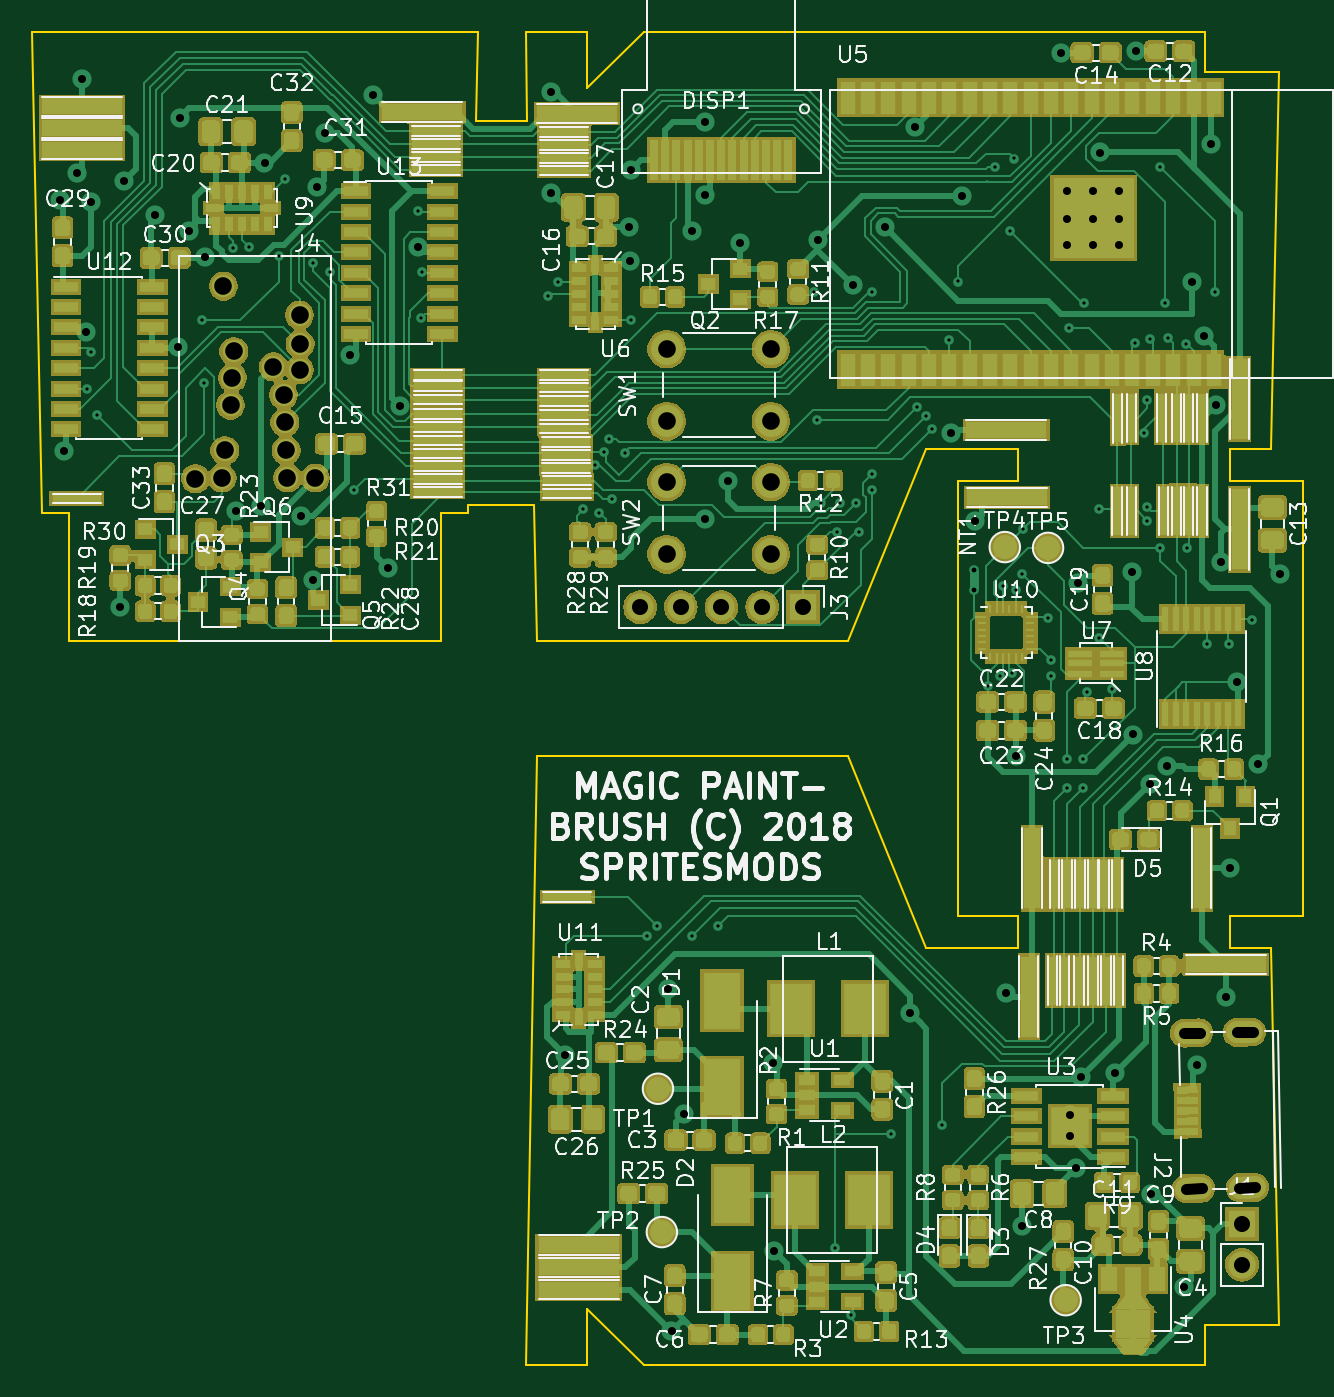
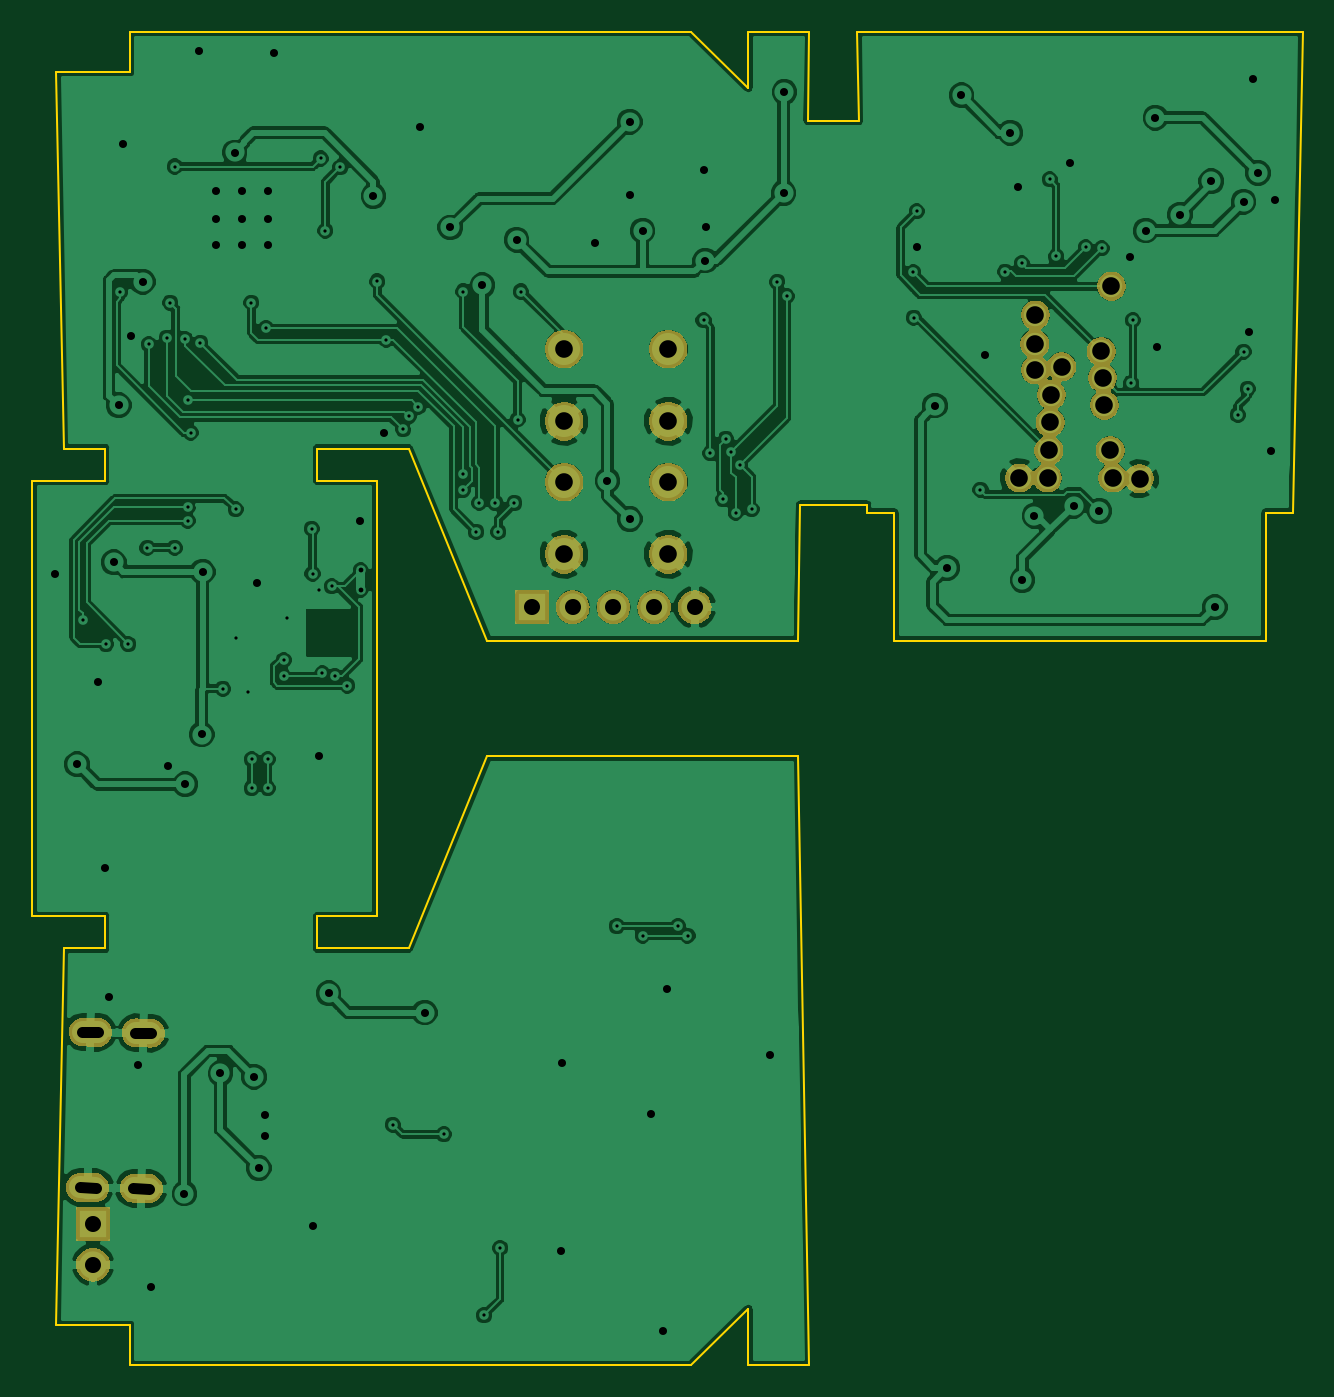
Circuit board: 11 layer files. Board 79.3 x 83.2 mm.
- bottom_copper: magicbrush-B.Cu.gbl (179380 bytes)
- bottom_mask: magicbrush-B.Mask.gbs (35323 bytes)
- paste: magicbrush-B.Paste.gbp (513 bytes)
- bottom_silk: magicbrush-B.SilkS.gbo (514 bytes)
- outline: magicbrush-Edge.Cuts.gm1 (2934 bytes)
- top_copper: magicbrush-F.Cu.gtl (359425 bytes)
- top_mask: magicbrush-F.Mask.gts (213446 bytes)
- paste: magicbrush-F.Paste.gtp (259826 bytes)
- top_silk: magicbrush-F.SilkS.gto (122925 bytes)
- drill: magicbrush-NPTH.drl (152 bytes)
- drill: magicbrush-PTH.drl (3656 bytes)

=== bottom_copper: magicbrush-B.Cu.gbl (179380 bytes, source omitted) ===
=== bottom_mask: magicbrush-B.Mask.gbs (35323 bytes, source omitted) ===
=== paste: magicbrush-B.Paste.gbp ===
G04 #@! TF.GenerationSoftware,KiCad,Pcbnew,5.0.1+dfsg1-3*
G04 #@! TF.CreationDate,2018-12-09T22:02:06+08:00*
G04 #@! TF.ProjectId,magicbrush,6D6167696362727573682E6B69636164,rev?*
G04 #@! TF.SameCoordinates,Original*
G04 #@! TF.FileFunction,Paste,Bot*
G04 #@! TF.FilePolarity,Positive*
%FSLAX46Y46*%
G04 Gerber Fmt 4.6, Leading zero omitted, Abs format (unit mm)*
G04 Created by KiCad (PCBNEW 5.0.1+dfsg1-3) date Sun 09 Dec 2018 10:02:06 PM CST*
%MOMM*%
%LPD*%
G01*
G04 APERTURE LIST*
G04 APERTURE END LIST*
M02*

=== bottom_silk: magicbrush-B.SilkS.gbo ===
G04 #@! TF.GenerationSoftware,KiCad,Pcbnew,5.0.1+dfsg1-3*
G04 #@! TF.CreationDate,2018-12-09T22:02:06+08:00*
G04 #@! TF.ProjectId,magicbrush,6D6167696362727573682E6B69636164,rev?*
G04 #@! TF.SameCoordinates,Original*
G04 #@! TF.FileFunction,Legend,Bot*
G04 #@! TF.FilePolarity,Positive*
%FSLAX46Y46*%
G04 Gerber Fmt 4.6, Leading zero omitted, Abs format (unit mm)*
G04 Created by KiCad (PCBNEW 5.0.1+dfsg1-3) date Sun 09 Dec 2018 10:02:06 PM CST*
%MOMM*%
%LPD*%
G01*
G04 APERTURE LIST*
G04 APERTURE END LIST*
M02*

=== outline: magicbrush-Edge.Cuts.gm1 ===
G04 #@! TF.GenerationSoftware,KiCad,Pcbnew,5.0.1+dfsg1-3*
G04 #@! TF.CreationDate,2018-12-09T22:02:06+08:00*
G04 #@! TF.ProjectId,magicbrush,6D6167696362727573682E6B69636164,rev?*
G04 #@! TF.SameCoordinates,Original*
G04 #@! TF.FileFunction,Profile,NP*
%FSLAX46Y46*%
G04 Gerber Fmt 4.6, Leading zero omitted, Abs format (unit mm)*
G04 Created by KiCad (PCBNEW 5.0.1+dfsg1-3) date Sun 09 Dec 2018 10:02:06 PM CST*
%MOMM*%
%LPD*%
G01*
G04 APERTURE LIST*
%ADD10C,0.150000*%
G04 APERTURE END LIST*
D10*
X131350000Y-80300000D02*
X131500000Y-88800000D01*
X127200000Y-80800000D02*
X127200000Y-80300000D01*
X127200000Y-80300000D02*
X131350000Y-80300000D01*
X127700000Y-56350000D02*
X127800000Y-50800000D01*
X130800000Y-50800000D02*
X130900000Y-56350000D01*
X174750000Y-106000000D02*
X179300000Y-106000000D01*
X174750000Y-108000000D02*
X174750000Y-106000000D01*
X177300000Y-108000000D02*
X174750000Y-108000000D01*
X161500000Y-106000000D02*
X157800000Y-106000000D01*
X161500000Y-108000000D02*
X161500000Y-106000000D01*
X155800000Y-108000000D02*
X161500000Y-108000000D01*
X161500000Y-76800000D02*
X155800000Y-76800000D01*
X161500000Y-78800000D02*
X161500000Y-76800000D01*
X157800000Y-78800000D02*
X161500000Y-78800000D01*
X174750000Y-76800000D02*
X177300000Y-76800000D01*
X174750000Y-78800000D02*
X174750000Y-76800000D01*
X179300000Y-78800000D02*
X174750000Y-78800000D01*
X130900000Y-56350000D02*
X127700000Y-56350000D01*
X113900000Y-50800000D02*
X100000000Y-50800000D01*
X150900000Y-96000000D02*
X155800000Y-108000000D01*
X134600000Y-130500000D02*
X138200000Y-134000000D01*
X173200000Y-131500000D02*
X177800000Y-131500000D01*
X130800000Y-134000000D02*
X134600000Y-134000000D01*
X177800000Y-131500000D02*
X177300000Y-108000000D01*
X134600000Y-134000000D02*
X134600000Y-130500000D01*
X130800000Y-134000000D02*
X131500000Y-96000000D01*
X131500000Y-96000000D02*
X150900000Y-96000000D01*
X173200000Y-134000000D02*
X173200000Y-131500000D01*
X138200000Y-134000000D02*
X173200000Y-134000000D01*
X179300000Y-78800000D02*
X179300000Y-106000000D01*
X157800000Y-78800000D02*
X157800000Y-106000000D01*
X173200000Y-53300000D02*
X177800000Y-53300000D01*
X173200000Y-50800000D02*
X173200000Y-53300000D01*
X138200000Y-50800000D02*
X173200000Y-50800000D01*
X134600000Y-54300000D02*
X138200000Y-50800000D01*
X134600000Y-50800000D02*
X134600000Y-54300000D01*
X130800000Y-50800000D02*
X134600000Y-50800000D01*
X150900000Y-88800000D02*
X155800000Y-76800000D01*
X131500000Y-88800000D02*
X150900000Y-88800000D01*
X177800000Y-53300000D02*
X177300000Y-76800000D01*
X125500000Y-80800000D02*
X125500000Y-88800000D01*
X125500000Y-80800000D02*
X127200000Y-80800000D01*
X113900000Y-88800000D02*
X125500000Y-88800000D01*
X100600880Y-80800000D02*
X100000880Y-50800000D01*
X102300880Y-80800000D02*
X100600880Y-80800000D01*
X102300880Y-80800000D02*
X102300880Y-88800000D01*
X113900000Y-50800000D02*
X127800000Y-50800000D01*
X113900880Y-88800000D02*
X102300880Y-88800000D01*
M02*

=== top_copper: magicbrush-F.Cu.gtl (359425 bytes, source omitted) ===
=== top_mask: magicbrush-F.Mask.gts (213446 bytes, source omitted) ===
=== paste: magicbrush-F.Paste.gtp (259826 bytes, source omitted) ===
=== top_silk: magicbrush-F.SilkS.gto (122925 bytes, source omitted) ===
=== drill: magicbrush-NPTH.drl ===
M48
;DRILL file {KiCad 5.0.1+dfsg1-3} date Sun 09 Dec 2018 10:02:09 PM CST
;FORMAT={-:-/ absolute / inch / decimal}
FMAT,2
INCH,TZ
%
G90
G05
M72
T0
M30

=== drill: magicbrush-PTH.drl ===
M48
;DRILL file {KiCad 5.0.1+dfsg1-3} date Sun 09 Dec 2018 10:02:09 PM CST
;FORMAT={-:-/ absolute / inch / decimal}
FMAT,2
INCH,TZ
T1C0.0079
T2C0.0118
T3C0.0197
T4C0.0276
T5C0.0394
T6C0.0433
%
G90
G05
M72
T1
X4.0725Y-2.8767
X4.0827Y-2.7854
X4.0965Y-2.9409
X4.3543Y-2.7087
X4.359Y-2.862
X4.4311Y-2.5315
X4.4705Y-2.5295
X4.5433Y-2.5512
X4.5591Y-2.3622
X4.628Y-2.5689
X4.6683Y-2.5892
X4.729Y-3.125
X4.8858Y-2.4409
X4.8927Y-2.7021
X4.8937Y-2.5906
X5.2047Y-2.6496
X5.2283Y-2.6142
X5.2913Y-3.1732
X5.3198Y-3.0643
X5.3307Y-3.1811
X5.3424Y-3.0323
X5.3543Y-3.
X5.3612Y-3.1486
X5.3927Y-3.0351
X5.4094Y-2.7087
X5.4488Y-4.2205
X5.4724Y-4.1969
X5.5591Y-4.2205
X5.622Y-4.1969
X5.8583Y-2.6378
X5.8661Y-2.9528
X5.874Y-3.1575
X5.9094Y-4.9882
X5.9134Y-3.2283
X5.9213Y-3.1575
X5.9488Y-5.1535
X5.9604Y-3.1572
X5.9685Y-3.2283
X6.Y-2.6378
X6.001Y-3.0864
X6.001Y-3.1259
X6.0472Y-4.7087
X6.1102Y-2.9213
X6.1339Y-2.9449
X6.1476Y-2.9764
X6.1732Y-4.685
X6.189Y-2.7559
X6.2113Y-2.6132
X6.2844Y-3.6063
X6.3021Y-2.3322
X6.315Y-3.5827
X6.3228Y-3.3622
X6.3386Y-2.4882
X6.3457Y-3.5758
X6.3503Y-2.311
X6.3543Y-3.3701
X6.3701Y-3.3307
X6.372Y-3.2205
X6.4331Y-3.4409
X6.4409Y-3.5433
X6.4409Y-3.5827
X6.4803Y-3.7874
X6.4803Y-3.8583
X6.4844Y-2.7281
X6.5197Y-3.7874
X6.5197Y-3.8583
X6.5205Y-2.6654
X6.5276Y-3.622
X6.5591Y-3.1732
X6.5591Y-3.4882
X6.5906Y-3.6142
X6.6457Y-2.7638
X6.6693Y-2.9843
X6.6772Y-2.9055
X6.6772Y-3.1683
X6.6772Y-3.2008
X6.6831Y-2.7547
X6.7087Y-2.3307
X6.7087Y-3.2677
X6.72Y-2.6654
X6.7284Y-2.7517
X6.7727Y-2.7677
X6.7756Y-3.2677
X6.8228Y-3.5039
X6.8425Y-2.6378
X6.878Y-3.5039
X6.9341Y-3.4449
T2
X6.252Y-3.3228
X6.252Y-3.3701
T3
X4.0059Y-2.4134
X4.0157Y-3.0295
X4.0472Y-2.3465
X4.0591Y-2.1161
X4.0697Y-2.7383
X4.0827Y-2.4173
X4.1535Y-3.4134
X4.1623Y-2.367
X4.2387Y-2.4488
X4.2952Y-2.7746
X4.2992Y-2.2106
X4.3228Y-2.4882
X4.3622Y-2.5541
X4.437Y-3.1772
X4.5Y-3.1644
X4.5079Y-2.3209
X4.5965Y-3.189
X4.626Y-3.3465
X4.6358Y-2.3819
X4.6555Y-2.248
X4.7175Y-2.7929
X4.7756Y-2.1555
X4.811Y-3.3169
X4.8407Y-2.9182
X4.8846Y-2.5292
X5.2106Y-2.1476
X5.2126Y-2.3957
X5.2461Y-4.5138
X5.4027Y-2.4796
X5.405Y-2.5619
X5.4094Y-2.3386
X5.5Y-4.3504
X5.5079Y-5.1929
X5.5376Y-4.6596
X5.5591Y-2.4882
X5.5906Y-2.2205
X5.5906Y-2.4016
X5.5906Y-3.1969
X5.6457Y-3.1024
X5.6772Y-2.5197
X5.7581Y-4.5336
X5.7598Y-4.9961
X5.8688Y-2.5104
X5.9528Y-2.622
X6.0315Y-2.4803
X6.0945Y-4.4094
X6.1072Y-2.2329
X6.1937Y-2.9845
X6.2205Y-2.4031
X6.2539Y-3.2028
X6.3307Y-4.3622
X6.3543Y-3.7795
X6.3681Y-4.935
X6.4646Y-2.0512
X6.4803Y-2.3898
X6.4803Y-2.4606
X6.4803Y-2.5236
X6.4862Y-4.6614
X6.4862Y-4.7126
X6.502Y-4.7913
X6.5059Y-3.3546
X6.5138Y-4.5669
X6.5433Y-2.3898
X6.5433Y-2.4606
X6.5433Y-2.5236
X6.5617Y-2.2963
X6.5965Y-4.5591
X6.6063Y-2.3898
X6.6063Y-2.4606
X6.6063Y-2.5236
X6.6398Y-3.3268
X6.6424Y-3.7262
X6.6496Y-2.0472
X6.6831Y-3.8484
X6.685Y-4.8543
X6.7244Y-3.8031
X6.7677Y-5.0827
X6.7874Y-2.6142
X6.7992Y-4.5394
X6.8169Y-2.748
X6.8346Y-2.2756
X6.8465Y-2.9173
X6.8583Y-3.3031
X6.8701Y-4.3701
X6.8799Y-4.0551
X6.8976Y-3.5984
X6.9488Y-3.7992
X7.0039Y-3.3307
T5
X6.9094Y-4.9291
X6.9094Y-5.0291
X5.4307Y-3.4134
X5.5307Y-3.4134
X5.6307Y-3.4134
X5.7307Y-3.4134
X5.8307Y-3.4134
T6
X5.4961Y-3.1063
X5.4961Y-3.2835
X5.752Y-3.1063
X5.752Y-3.2835
X5.4961Y-2.7795
X5.4961Y-2.9567
X5.752Y-2.7795
X5.752Y-2.9567
X4.3382Y-3.0976
X4.4039Y-3.0961
X4.4071Y-2.6248
X4.4102Y-3.0283
X4.4244Y-2.9169
X4.4291Y-2.8496
X4.4323Y-2.785
X4.5295Y-2.8228
X4.5547Y-2.8917
X4.5579Y-2.9594
X4.561Y-3.0283
X4.5642Y-3.0961
X4.5941Y-2.6957
X4.5941Y-2.8307
X4.5957Y-2.7661
X4.6331Y-3.0961
T4
X6.7664Y-4.4601G85X6.8057Y-4.4594
G05
X6.7711Y-4.842G85X6.8104Y-4.8413
G05
X6.8963Y-4.4578G85X6.9356Y-4.4571
G05
X6.9029Y-4.8397G85X6.9423Y-4.839
G05
T0
M30

